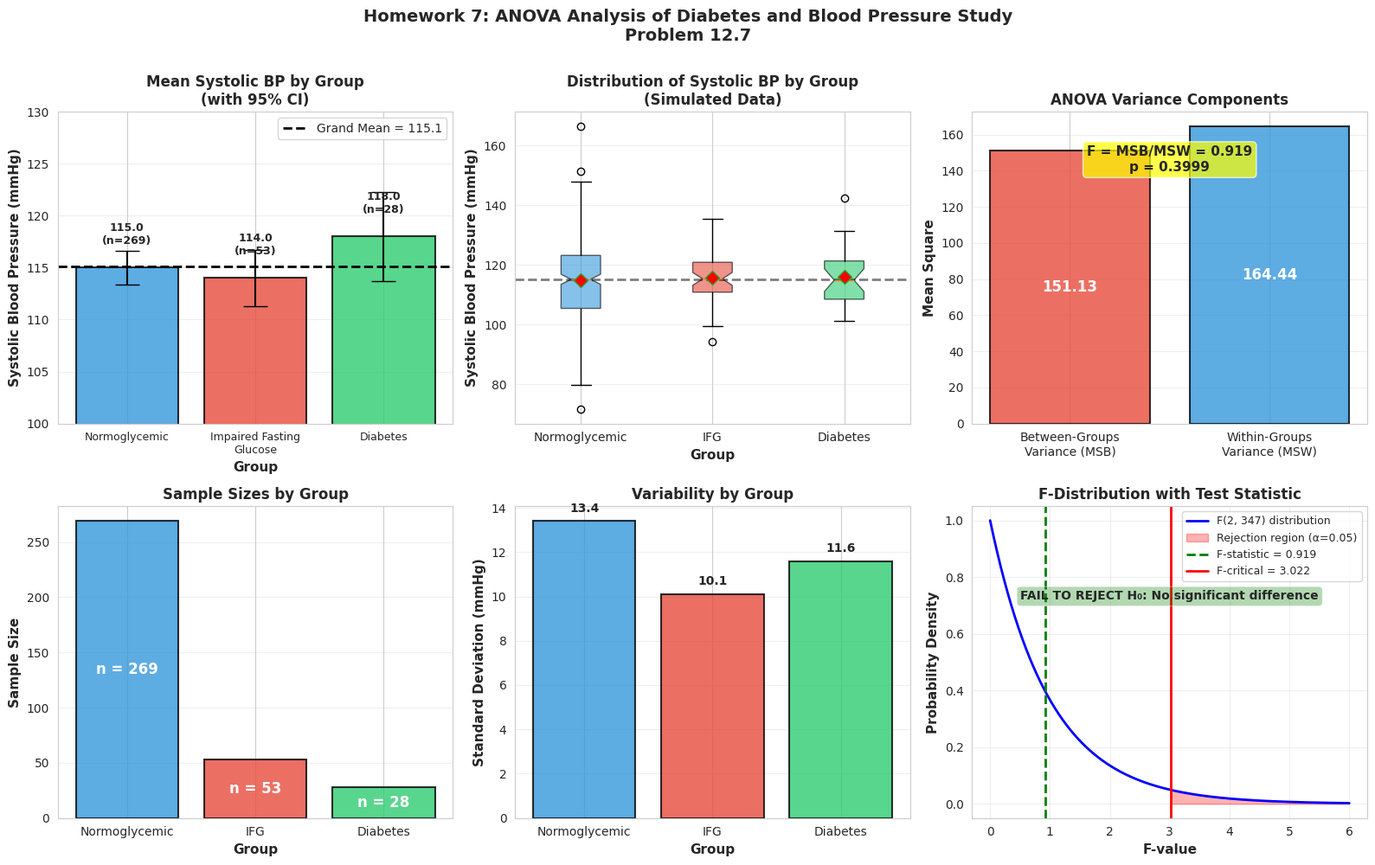

Generate this figure with matplotlib: (Note: this script raises an exception after producing the figure.)
#!/usr/bin/env python3
"""
Homework 7: ANOVA Visualizations
Creates visualizations for the diabetes and blood pressure study
"""

import matplotlib.pyplot as plt
import numpy as np
from scipy import stats
import seaborn as sns

# Set style
sns.set_style("whitegrid")
plt.rcParams['figure.figsize'] = (14, 10)
plt.rcParams['font.size'] = 10

# Data from Problem 12.7
groups = ["Normoglycemic", "Impaired Fasting\nGlucose", "Diabetes"]
groups_short = ["Normoglycemic", "IFG", "Diabetes"]
n = np.array([269, 53, 28])
means = np.array([115, 114, 118])
sds = np.array([13.4, 10.1, 11.6])

# Calculate statistics
N = sum(n)
k = len(groups)
grand_mean = np.sum(n * means) / N
ses = sds / np.sqrt(n)

# ANOVA calculations
df_within = n - 1
ss_within_components = df_within * sds**2
SS_within = np.sum(ss_within_components)
df_within_total = N - k
MSW = SS_within / df_within_total

deviations = means - grand_mean
squared_deviations = deviations**2
ss_between_components = n * squared_deviations
SS_between = np.sum(ss_between_components)
df_between = k - 1
MSB = SS_between / df_between

F_stat = MSB / MSW
p_value = 1 - stats.f.cdf(F_stat, df_between, df_within_total)
F_critical = stats.f.ppf(0.95, df_between, df_within_total)

print("=" * 70)
print("DIABETES AND BLOOD PRESSURE STUDY - VISUALIZATIONS")
print("=" * 70)
print(f"\nF-statistic: {F_stat:.3f}")
print(f"p-value: {p_value:.4f}")
print(f"F-critical (α=0.05): {F_critical:.3f}")
print(f"MSW: {MSW:.2f}")
print(f"MSB: {MSB:.2f}")
print(f"Grand mean: {grand_mean:.2f}")

# Create figure with subplots
fig = plt.figure(figsize=(16, 10))

# 1. Bar plot with error bars
ax1 = plt.subplot(2, 3, 1)
x_pos = np.arange(len(groups))
bars = ax1.bar(x_pos, means, yerr=1.96*ses, capsize=10,
               color=['#3498db', '#e74c3c', '#2ecc71'],
               edgecolor='black', linewidth=1.5, alpha=0.8)
ax1.axhline(grand_mean, color='black', linestyle='--', linewidth=2,
            label=f'Grand Mean = {grand_mean:.1f}')
ax1.set_ylabel('Systolic Blood Pressure (mmHg)', fontsize=11, fontweight='bold')
ax1.set_xlabel('Group', fontsize=11, fontweight='bold')
ax1.set_title('Mean Systolic BP by Group\n(with 95% CI)', fontsize=12, fontweight='bold')
ax1.set_xticks(x_pos)
ax1.set_xticklabels(groups, fontsize=9)
ax1.set_ylim([100, 130])
ax1.legend(loc='upper right')
ax1.grid(axis='y', alpha=0.3)

# Add value labels on bars
for i, (bar, mean, n_i) in enumerate(zip(bars, means, n)):
    height = bar.get_height()
    ax1.text(bar.get_x() + bar.get_width()/2., height + 2,
             f'{mean:.1f}\n(n={n_i})',
             ha='center', va='bottom', fontsize=9, fontweight='bold')

# 2. Box plot simulation
ax2 = plt.subplot(2, 3, 2)
np.random.seed(42)
# Simulate data based on means and SDs
simulated_data = []
for i in range(k):
    data = np.random.normal(means[i], sds[i], n[i])
    simulated_data.append(data)

bp = ax2.boxplot(simulated_data, labels=groups_short, patch_artist=True,
                  notch=True, showmeans=True,
                  meanprops=dict(marker='D', markerfacecolor='red', markersize=8))
colors = ['#3498db', '#e74c3c', '#2ecc71']
for patch, color in zip(bp['boxes'], colors):
    patch.set_facecolor(color)
    patch.set_alpha(0.6)
ax2.axhline(grand_mean, color='black', linestyle='--', linewidth=2, alpha=0.5)
ax2.set_ylabel('Systolic Blood Pressure (mmHg)', fontsize=11, fontweight='bold')
ax2.set_xlabel('Group', fontsize=11, fontweight='bold')
ax2.set_title('Distribution of Systolic BP by Group\n(Simulated Data)', fontsize=12, fontweight='bold')
ax2.grid(axis='y', alpha=0.3)

# 3. Variance components
ax3 = plt.subplot(2, 3, 3)
variance_labels = ['Between-Groups\nVariance (MSB)', 'Within-Groups\nVariance (MSW)']
variances = [MSB, MSW]
colors_var = ['#e74c3c', '#3498db']
bars_var = ax3.bar(variance_labels, variances, color=colors_var,
                    edgecolor='black', linewidth=1.5, alpha=0.8)
ax3.set_ylabel('Mean Square', fontsize=11, fontweight='bold')
ax3.set_title('ANOVA Variance Components', fontsize=12, fontweight='bold')
ax3.grid(axis='y', alpha=0.3)

# Add value labels
for bar, val in zip(bars_var, variances):
    height = bar.get_height()
    ax3.text(bar.get_x() + bar.get_width()/2., height/2,
             f'{val:.2f}',
             ha='center', va='center', fontsize=12, fontweight='bold', color='white')

# Add F-statistic annotation
ax3.text(0.5, max(variances) * 0.85,
         f'F = MSB/MSW = {F_stat:.3f}\np = {p_value:.4f}',
         ha='center', fontsize=11, fontweight='bold',
         bbox=dict(boxstyle='round', facecolor='yellow', alpha=0.7))

# 4. Sample sizes
ax4 = plt.subplot(2, 3, 4)
bars_n = ax4.bar(groups_short, n, color=['#3498db', '#e74c3c', '#2ecc71'],
                 edgecolor='black', linewidth=1.5, alpha=0.8)
ax4.set_ylabel('Sample Size', fontsize=11, fontweight='bold')
ax4.set_xlabel('Group', fontsize=11, fontweight='bold')
ax4.set_title('Sample Sizes by Group', fontsize=12, fontweight='bold')
ax4.grid(axis='y', alpha=0.3)

# Add value labels
for bar, n_val in zip(bars_n, n):
    height = bar.get_height()
    ax4.text(bar.get_x() + bar.get_width()/2., height/2,
             f'n = {n_val}',
             ha='center', va='center', fontsize=12, fontweight='bold', color='white')

# 5. Standard deviations
ax5 = plt.subplot(2, 3, 5)
bars_sd = ax5.bar(groups_short, sds, color=['#3498db', '#e74c3c', '#2ecc71'],
                   edgecolor='black', linewidth=1.5, alpha=0.8)
ax5.set_ylabel('Standard Deviation (mmHg)', fontsize=11, fontweight='bold')
ax5.set_xlabel('Group', fontsize=11, fontweight='bold')
ax5.set_title('Variability by Group', fontsize=12, fontweight='bold')
ax5.grid(axis='y', alpha=0.3)

# Add value labels
for bar, sd_val in zip(bars_sd, sds):
    height = bar.get_height()
    ax5.text(bar.get_x() + bar.get_width()/2., height + 0.3,
             f'{sd_val:.1f}',
             ha='center', va='bottom', fontsize=10, fontweight='bold')

# 6. F-distribution with critical region
ax6 = plt.subplot(2, 3, 6)
x = np.linspace(0, 6, 1000)
y = stats.f.pdf(x, df_between, df_within_total)
ax6.plot(x, y, 'b-', linewidth=2, label=f'F({df_between}, {df_within_total}) distribution')
ax6.fill_between(x[x >= F_critical], 0, stats.f.pdf(x[x >= F_critical], df_between, df_within_total),
                  alpha=0.3, color='red', label=f'Rejection region (α=0.05)')
ax6.axvline(F_stat, color='green', linestyle='--', linewidth=2,
            label=f'F-statistic = {F_stat:.3f}')
ax6.axvline(F_critical, color='red', linestyle='-', linewidth=2,
            label=f'F-critical = {F_critical:.3f}')
ax6.set_xlabel('F-value', fontsize=11, fontweight='bold')
ax6.set_ylabel('Probability Density', fontsize=11, fontweight='bold')
ax6.set_title('F-Distribution with Test Statistic', fontsize=12, fontweight='bold')
ax6.legend(loc='upper right', fontsize=9)
ax6.grid(alpha=0.3)

# Add conclusion text
if F_stat > F_critical:
    conclusion = "REJECT H₀: Significant difference found"
    color = 'red'
else:
    conclusion = "FAIL TO REJECT H₀: No significant difference"
    color = 'green'

ax6.text(0.5, 0.7, conclusion,
         transform=ax6.transAxes, ha='center', fontsize=10, fontweight='bold',
         bbox=dict(boxstyle='round', facecolor=color, alpha=0.3))

plt.suptitle('Homework 7: ANOVA Analysis of Diabetes and Blood Pressure Study\nProblem 12.7',
             fontsize=14, fontweight='bold', y=0.995)
plt.tight_layout(rect=[0, 0, 1, 0.99])

# Save figure
output_file = '/Users/ugochi141/diabetes_bp_study_visualizations.png'
plt.savefig(output_file, dpi=300, bbox_inches='tight')
print(f"\nVisualization saved to: {output_file}")

# Create a second figure with ANOVA table visualization
fig2, ax = plt.subplots(figsize=(10, 6))
ax.axis('tight')
ax.axis('off')

# ANOVA Table data
anova_data = [
    ['Source', 'df', 'Sum of Squares', 'Mean Square', 'F-statistic', 'p-value'],
    ['Between Groups', f'{df_between}', f'{SS_between:.2f}', f'{MSB:.2f}', f'{F_stat:.3f}', f'{p_value:.4f}'],
    ['Within Groups', f'{df_within_total}', f'{SS_within:.2f}', f'{MSW:.2f}', '', ''],
    ['Total', f'{N-1}', f'{SS_between + SS_within:.2f}', '', '', '']
]

table = ax.table(cellText=anova_data, cellLoc='center', loc='center',
                 colWidths=[0.2, 0.1, 0.2, 0.2, 0.15, 0.15])
table.auto_set_font_size(False)
table.set_fontsize(11)
table.scale(1, 3)

# Style header row
for i in range(6):
    cell = table[(0, i)]
    cell.set_facecolor('#34495e')
    cell.set_text_props(weight='bold', color='white')

# Style data rows
for i in range(1, 4):
    for j in range(6):
        cell = table[(i, j)]
        if i == 1:  # Between groups row
            cell.set_facecolor('#ecf0f1')
        elif i == 2:  # Within groups row
            cell.set_facecolor('#ffffff')
        else:  # Total row
            cell.set_facecolor('#bdc3c7')
            cell.set_text_props(weight='bold')

# Highlight F-statistic and p-value
table[(1, 4)].set_facecolor('#f39c12' if F_stat > F_critical else '#95a5a6')
table[(1, 4)].set_text_props(weight='bold')
table[(1, 5)].set_facecolor('#e74c3c' if p_value < 0.05 else '#2ecc71')
table[(1, 5)].set_text_props(weight='bold', color='white')

# Add title and interpretation
plt.title('ANOVA Table: Diabetes and Blood Pressure Study\n', fontsize=14, fontweight='bold', pad=20)

# Add interpretation text
interpretation = f"""
Interpretation:
• F-statistic ({F_stat:.3f}) {'>' if F_stat > F_critical else '≤'} F-critical ({F_critical:.3f})
• p-value ({p_value:.4f}) {'<' if p_value < 0.05 else '≥'} α (0.05)
• Conclusion: {conclusion}
"""

plt.text(0.5, 0.15, interpretation, transform=fig2.transFigure,
         ha='center', va='top', fontsize=11,
         bbox=dict(boxstyle='round', facecolor='lightyellow', alpha=0.8))

# Save ANOVA table
output_file2 = '/Users/ugochi141/anova_table_visualization.png'
plt.savefig(output_file2, dpi=300, bbox_inches='tight')
print(f"ANOVA table saved to: {output_file2}")

print("\n" + "=" * 70)
print("VISUALIZATIONS COMPLETE")
print("=" * 70)
